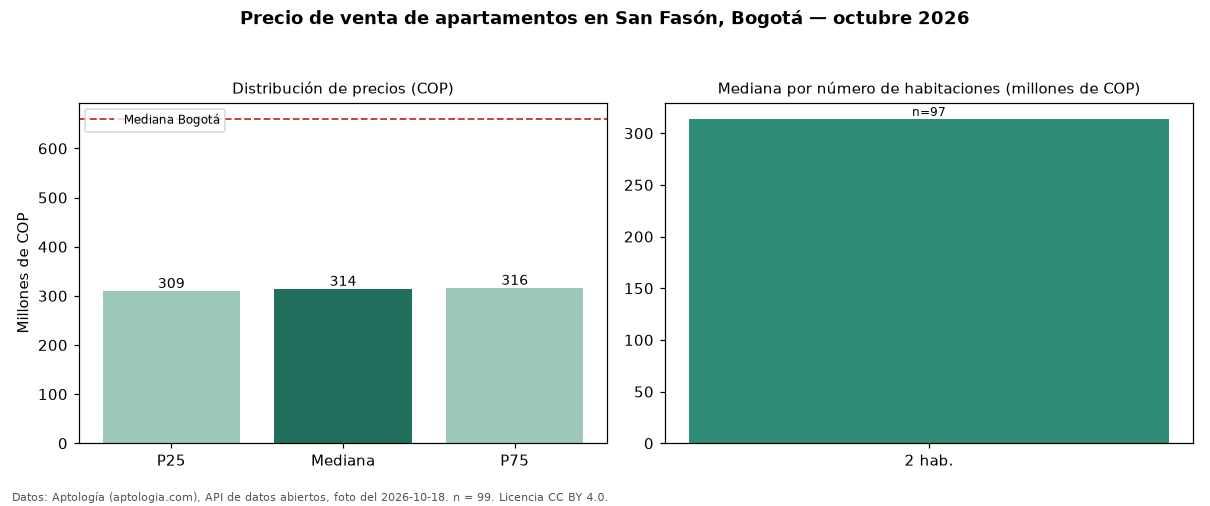

Source data for this figure (header and first rows):
seccion, metrica, valor_cop, n
precio, p25, 309300000, 99
precio, mediana, 313800000, 99
precio, p75, 315800000, 99
precio, minimo, 250000000, 99
precio, maximo, 350000000, 99
parqueadero, avisos_con_parqueadero, 1, 99
habitaciones, 2, 313800000, 97
ciudad, mediana_ciudad, 660000000, 
fuente, fecha_foto, 2026-10-18, 
fuente, atribucion, https://www.aptologia.com/venta/bogota/s…, 
